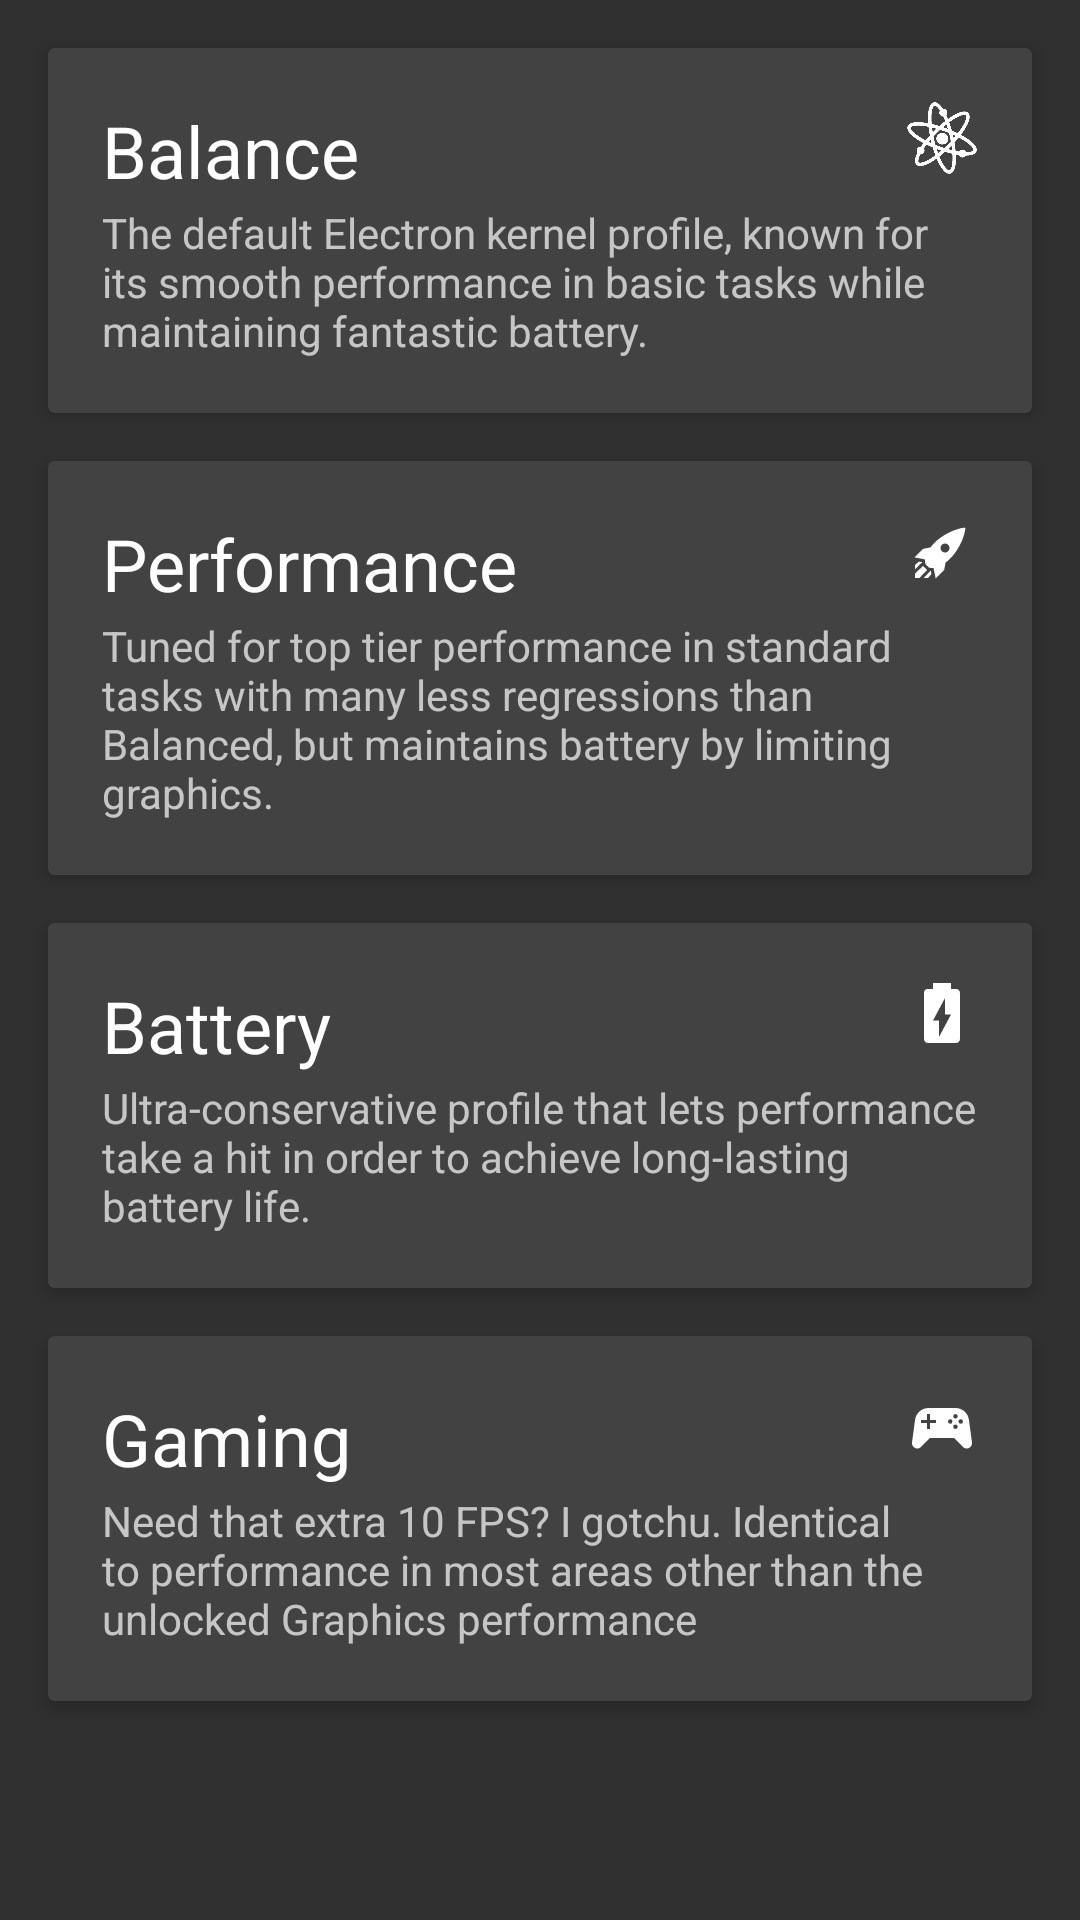

The Android layout XML behind this screen, and the referenced resources:
<!-- AndroidManifest.xml: application theme AppTheme -->
<!-- res/layout/activity_main.xml -->
<?xml version="1.0" encoding="utf-8"?>
<android.support.design.widget.CoordinatorLayout xmlns:android="http://schemas.android.com/apk/res/android"
    xmlns:app="http://schemas.android.com/apk/res-auto"
    xmlns:tools="http://schemas.android.com/tools"
    android:layout_width="match_parent"
    android:layout_height="match_parent"
    android:fitsSystemWindows="true"
    tools:context="org.example.spectrum.MainActivity">

    <android.support.v4.widget.NestedScrollView xmlns:android="http://schemas.android.com/apk/res/android"
        xmlns:app="http://schemas.android.com/apk/res-auto"
        xmlns:tools="http://schemas.android.com/tools"
        android:layout_width="match_parent"
        android:layout_height="match_parent"
        app:layout_behavior="@string/appbar_scrolling_view_behavior"
        tools:context="org.example.spectrum.MainActivity"
        tools:showIn="@layout/activity_main">

        <RelativeLayout
            xmlns:android="http://schemas.android.com/apk/res/android"
            xmlns:app="http://schemas.android.com/apk/res-auto"
            xmlns:tools="http://schemas.android.com/tools"
            android:id="@+id/activity_main"
            android:layout_width="match_parent"
            android:layout_height="match_parent"
            android:paddingLeft="@dimen/activity_horizontal_margin"
            android:paddingRight="@dimen/activity_horizontal_margin"
            android:paddingTop="@dimen/activity_vertical_margin"
            android:paddingBottom="@dimen/activity_vertical_margin"
            tools:context="org.example.spectrum.MainActivity">

            <android.support.v7.widget.CardView
                android:id="@+id/card0"
                android:layout_width="match_parent"
                android:layout_height="wrap_content"
                android:layout_marginTop="10dp"
                android:layout_alignParentTop="true"
                android:layout_centerHorizontal="true"
                android:layout_marginStart="10dp"
                android:layout_marginEnd="10dp"
                android:clickable="true"
                app:cardElevation="@dimen/card_elevation"
                app:contentPadding="18dp">
                <TextView
                    android:layout_width="match_parent"
                    android:layout_height="wrap_content"
                    android:text="@string/prof0"
                    android:textAppearance="@android:style/TextAppearance.Material.Headline" />

                <ImageView
                    android:layout_width="24dp"
                    android:layout_height="24dp"
                    android:layout_gravity="end"
                    android:src="@drawable/atom"
                    android:tint="#fff"/>

                <TextView
                    android:id="@+id/desc0"
                    android:layout_marginTop="34dp"
                    android:layout_width="match_parent"
                    android:layout_height="wrap_content"
                    android:text="@string/profdesc0"
                    android:textAppearance="@android:style/TextAppearance.Material.Small"
                    android:gravity="bottom"/>

            </android.support.v7.widget.CardView>

            <android.support.v7.widget.CardView
                android:id="@+id/card1"
                android:layout_width="match_parent"
                android:layout_height="wrap_content"
                android:layout_marginTop="16dp"
                android:layout_centerHorizontal="true"
                android:layout_below="@id/card0"
                android:layout_marginStart="10dp"
                android:layout_marginEnd="10dp"
                android:clickable="true"
                app:cardElevation="@dimen/card_elevation"
                app:contentPadding="18dp">
                <TextView
                    android:layout_width="match_parent"
                    android:layout_height="wrap_content"
                    android:text="@string/prof1"
                    android:textAppearance="@android:style/TextAppearance.Material.Headline" />

                <ImageView
                    android:layout_width="wrap_content"
                    android:layout_height="wrap_content"
                    android:layout_gravity="end"
                    android:src="@drawable/rocket"
                    android:tint="#fff"/>

                <TextView
                    android:id="@+id/desc1"
                    android:layout_marginTop="34dp"
                    android:layout_width="match_parent"
                    android:layout_height="wrap_content"
                    android:text="@string/profdesc1"
                    android:textAppearance="@android:style/TextAppearance.Material.Small"
                    android:gravity="bottom"/>

            </android.support.v7.widget.CardView>

            <android.support.v7.widget.CardView
                android:id="@+id/card2"
                android:layout_width="match_parent"
                android:layout_height="wrap_content"
                android:layout_marginTop="16dp"
                android:layout_centerHorizontal="true"
                android:layout_below="@id/card1"
                android:layout_marginStart="10dp"
                android:layout_marginEnd="10dp"
                android:clickable="true"
                app:cardElevation="@dimen/card_elevation"
                app:contentPadding="18dp">
                <TextView
                    android:layout_width="match_parent"
                    android:layout_height="wrap_content"
                    android:text="@string/prof2"
                    android:textAppearance="@android:style/TextAppearance.Material.Headline" />

                <ImageView
                    android:layout_width="wrap_content"
                    android:layout_height="wrap_content"
                    android:layout_gravity="end"
                    android:src="@drawable/battery"
                    android:tint="#fff"/>

                <TextView
                    android:id="@+id/desc2"
                    android:layout_marginTop="34dp"
                    android:layout_width="match_parent"
                    android:layout_height="wrap_content"
                    android:text="@string/profdesc2"
                    android:textAppearance="@android:style/TextAppearance.Material.Small"
                    android:gravity="bottom"/>

            </android.support.v7.widget.CardView>

            <android.support.v7.widget.CardView
                android:id="@+id/card3"
                android:layout_width="match_parent"
                android:layout_height="wrap_content"
                android:layout_marginTop="16dp"
                android:layout_marginBottom="16dp"
                android:layout_centerHorizontal="true"
                android:layout_below="@id/card2"
                android:layout_marginStart="10dp"
                android:layout_marginEnd="10dp"
                android:clickable="true"
                app:cardElevation="@dimen/card_elevation"
                app:contentPadding="18dp">
                <TextView
                    android:layout_width="match_parent"
                    android:layout_height="wrap_content"
                    android:text="@string/prof3"
                    android:textAppearance="@android:style/TextAppearance.Material.Headline" />

                <ImageView
                    android:layout_width="wrap_content"
                    android:layout_height="wrap_content"
                    android:layout_gravity="end"
                    android:src="@drawable/game"
                    android:tint="#fff"/>

                <TextView
                    android:id="@+id/desc3"
                    android:layout_marginTop="34dp"
                    android:layout_width="match_parent"
                    android:layout_height="wrap_content"
                    android:text="@string/profdesc3"
                    android:textAppearance="@android:style/TextAppearance.Material.Small"
                    android:gravity="bottom"/>

            </android.support.v7.widget.CardView>

        </RelativeLayout>
    </android.support.v4.widget.NestedScrollView>
</android.support.design.widget.CoordinatorLayout>
<!-- resources referenced by this layout -->
<resources>
  <dimen name="activity_horizontal_margin">6dp</dimen>
  <dimen name="activity_vertical_margin">6dp</dimen>
  <dimen name="card_elevation">3dp</dimen>
  <!-- drawable atom: png bitmap (drawable-xxxhdpi, 40277 bytes) -->
  <!-- drawable battery (drawable) -->
  <vector xmlns:android="http://schemas.android.com/apk/res/android"
      android:height="24dp"
      android:width="24dp"
      android:viewportWidth="24"
      android:viewportHeight="24">
      <path android:fillColor="#000" android:pathData="M16.67,4H15V2H9V4H7.33A1.33,1.33 0 0,0 6,5.33V20.66C6,21.4 6.6,22 7.33,22H16.66C17.4,22 18,21.4 18,20.67V5.33C18,4.6 17.4,4 16.67,4M11,20V14.5H9L13,7V12.5H15" />
  </vector>
  <!-- drawable game (drawable) -->
  <vector xmlns:android="http://schemas.android.com/apk/res/android"
      android:height="24dp"
      android:width="24dp"
      android:viewportWidth="24"
      android:viewportHeight="24">
      <path android:fillColor="#000" android:pathData="M7.97,16L5,19C4.67,19.3 4.23,19.5 3.75,19.5A1.75,1.75 0 0,1 2,17.75V17.5L3,10.12C3.21,7.81 5.14,6 7.5,6H16.5C18.86,6 20.79,7.81 21,10.12L22,17.5V17.75A1.75,1.75 0 0,1 20.25,19.5C19.77,19.5 19.33,19.3 19,19L16.03,16H7.97M7,8V10H5V11H7V13H8V11H10V10H8V8H7M16.5,8A0.75,0.75 0 0,0 15.75,8.75A0.75,0.75 0 0,0 16.5,9.5A0.75,0.75 0 0,0 17.25,8.75A0.75,0.75 0 0,0 16.5,8M14.75,9.75A0.75,0.75 0 0,0 14,10.5A0.75,0.75 0 0,0 14.75,11.25A0.75,0.75 0 0,0 15.5,10.5A0.75,0.75 0 0,0 14.75,9.75M18.25,9.75A0.75,0.75 0 0,0 17.5,10.5A0.75,0.75 0 0,0 18.25,11.25A0.75,0.75 0 0,0 19,10.5A0.75,0.75 0 0,0 18.25,9.75M16.5,11.5A0.75,0.75 0 0,0 15.75,12.25A0.75,0.75 0 0,0 16.5,13A0.75,0.75 0 0,0 17.25,12.25A0.75,0.75 0 0,0 16.5,11.5Z" />
  </vector>
  <!-- drawable rocket (drawable) -->
  <vector xmlns:android="http://schemas.android.com/apk/res/android"
      android:height="24dp"
      android:width="24dp"
      android:viewportWidth="24"
      android:viewportHeight="24">
      <path android:fillColor="#000" android:pathData="M2.81,14.12L5.64,11.29L8.17,10.79C11.39,6.41 17.55,4.22 19.78,4.22C19.78,6.45 17.59,12.61 13.21,15.83L12.71,18.36L9.88,21.19L9.17,17.66C7.76,17.66 7.76,17.66 7.05,16.95C6.34,16.24 6.34,16.24 6.34,14.83L2.81,14.12M5.64,16.95L7.05,18.36L4.39,21.03H2.97V19.61L5.64,16.95M4.22,15.54L5.46,15.71L3,18.16V16.74L4.22,15.54M8.29,18.54L8.46,19.78L7.26,21H5.84L8.29,18.54M13,9.5A1.5,1.5 0 0,0 11.5,11A1.5,1.5 0 0,0 13,12.5A1.5,1.5 0 0,0 14.5,11A1.5,1.5 0 0,0 13,9.5Z" />
  </vector>
  <string name="prof0">Balance</string>
  <string name="prof1">Performance</string>
  <string name="prof2">Battery</string>
  <string name="prof3">Gaming</string>
  <string name="profdesc0">The default Electron kernel profile, known for its smooth performance in basic tasks while maintaining fantastic battery.</string>
  <string name="profdesc1">Tuned for top tier performance in standard tasks with many less regressions than Balanced, but maintains battery by limiting graphics.</string>
  <string name="profdesc2">Ultra-conservative profile that lets performance take a hit in order to achieve long-lasting battery life.</string>
  <string name="profdesc3">Need that extra 10 FPS? I gotchu. Identical to performance in most areas other than the unlocked Graphics performance</string>
  <style name="AppTheme" parent="Theme.AppCompat">
          
          <item name="colorPrimary">@color/colorPrimaryDark</item>
          <item name="colorPrimaryDark">@color/colorPrimaryDark</item>
          <item name="colorAccent">@color/colorAccent</item>
          <item name="android:navigationBarColor">@color/colorPrimaryDark</item>
      </style>
  <color name="colorPrimaryDark">#212121</color>
  <color name="colorAccent">#FF4081</color>
</resources>
